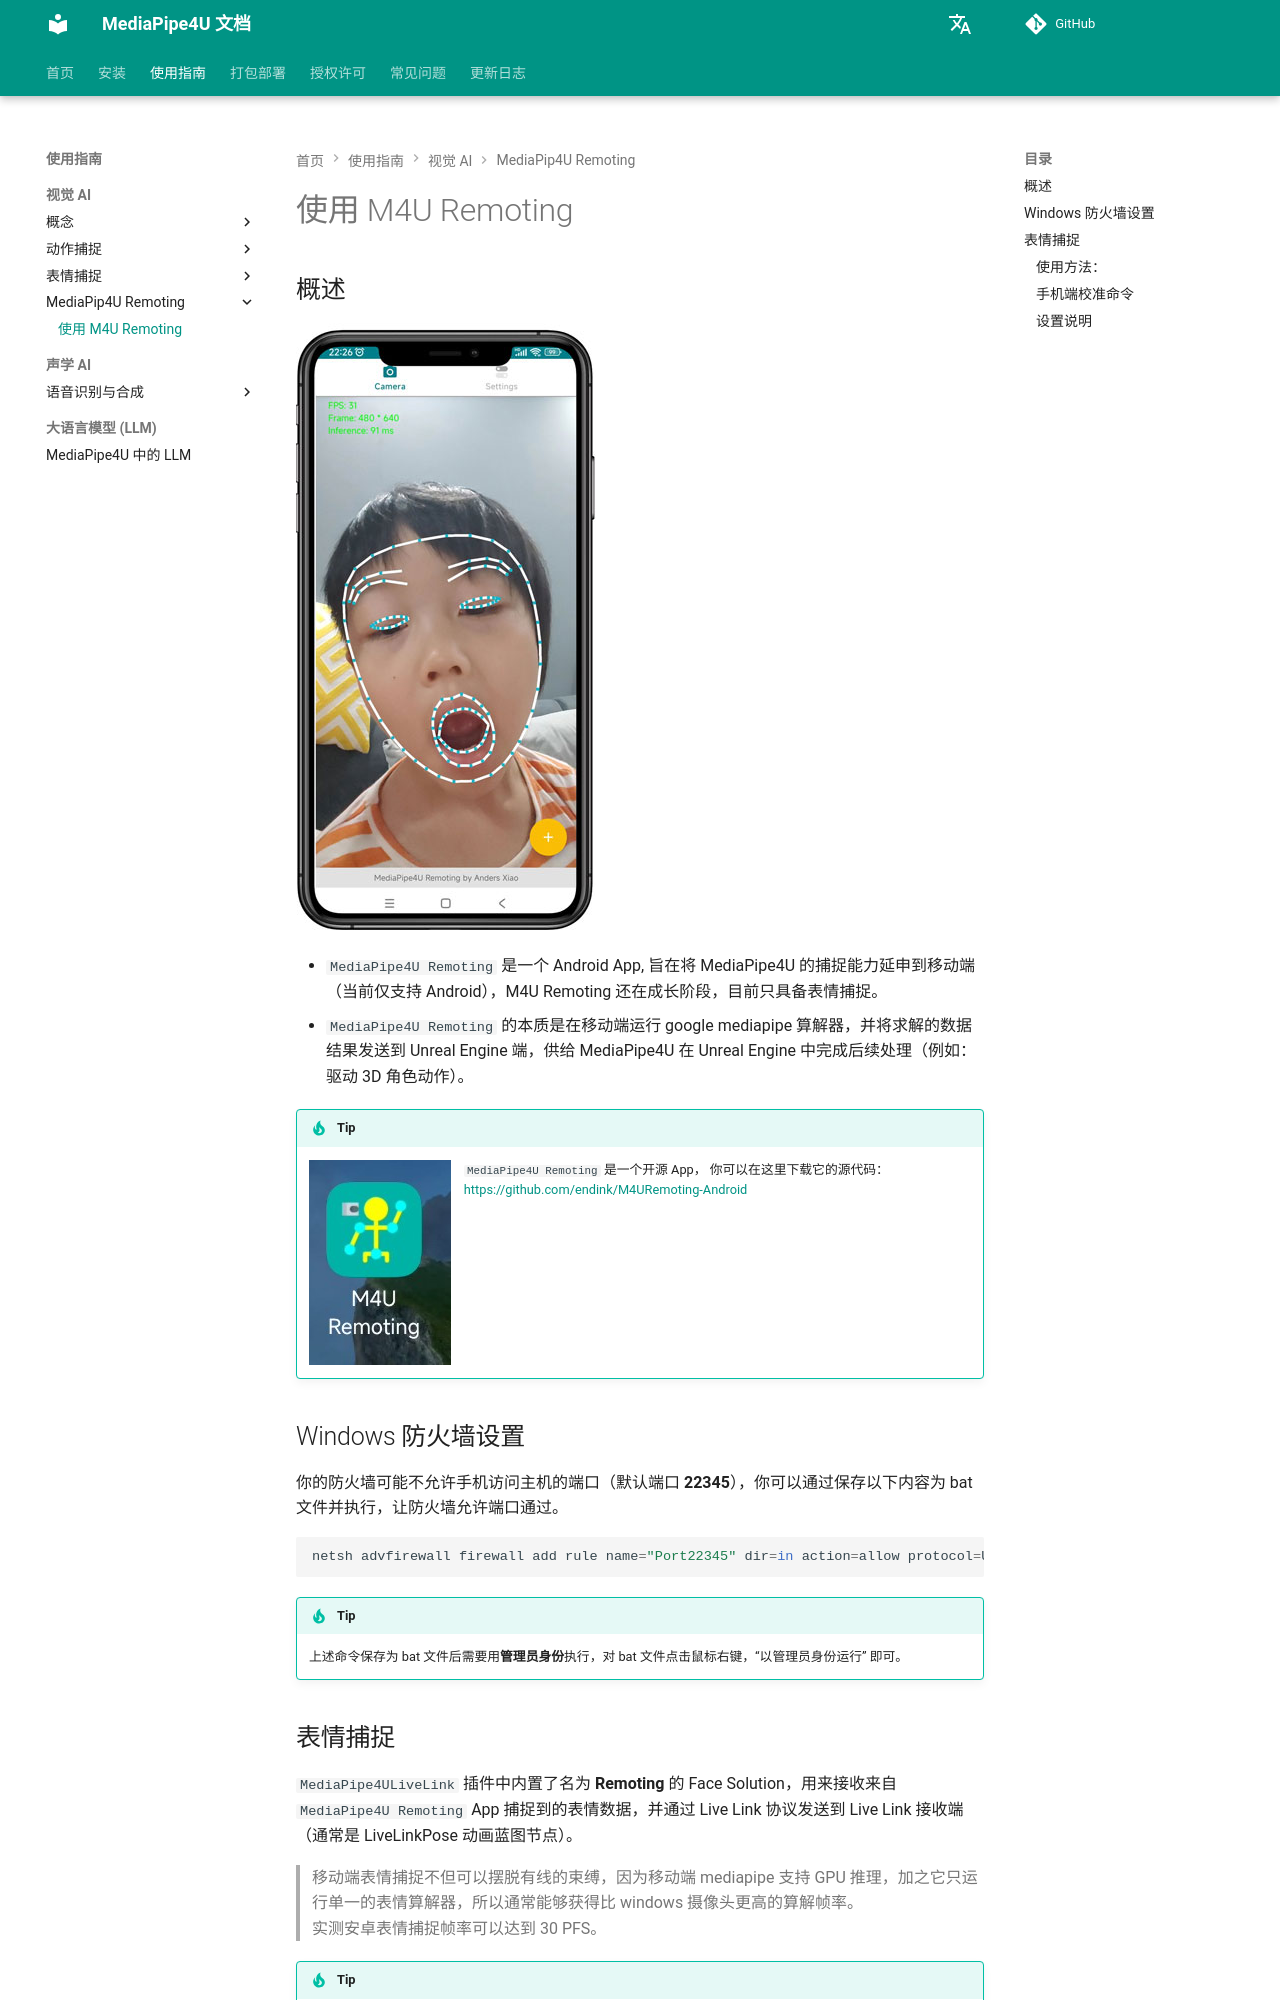

repository: endink/Mediapipe4u-plugin · page: vision/remoting/get_started/index.html · generator: mkdocs


# 使用 M4U Remoting

## 概述

![M4U Remoting](./images/get_started/remoting_main_ui.jpg "M4U Remoting")

- `MediaPipe4U Remoting` 是一个 Android App, 旨在将 MediaPipe4U 的捕捉能力延申到移动端（当前仅支持 Android），M4U Remoting 还在成长阶段，目前只具备表情捕捉。       
- `MediaPipe4U Remoting` 的本质是在移动端运行 google mediapipe 算解器，并将求解的数据结果发送到 Unreal Engine 端，供给 MediaPipe4U 在 Unreal Engine 中完成后续处理（例如：驱动 3D 角色动作）。    

!!! tip

    ![M4U Remoting](./images/get_started/remoting_icon.jpg "M4U Remoting"){ align=left }

    `MediaPipe4U Remoting` 是一个开源 App， 你可以在这里下载它的源代码：       
    [https://github.com/endink/M4URemoting-Android](https://github.com/endink/M4URemoting-Android)


## Windows 防火墙设置

你的防火墙可能不允许手机访问主机的端口（默认端口 **22345**），你可以通过保存以下内容为 bat 文件并执行，让防火墙允许端口通过。

```powershell
netsh advfirewall firewall add rule name="Port22345" dir=in action=allow protocol=UDP localport=22345
```

!!! tip

    上述命令保存为 bat 文件后需要用**管理员身份**执行，对 bat 文件点击鼠标右键，“以管理员身份运行” 即可。
